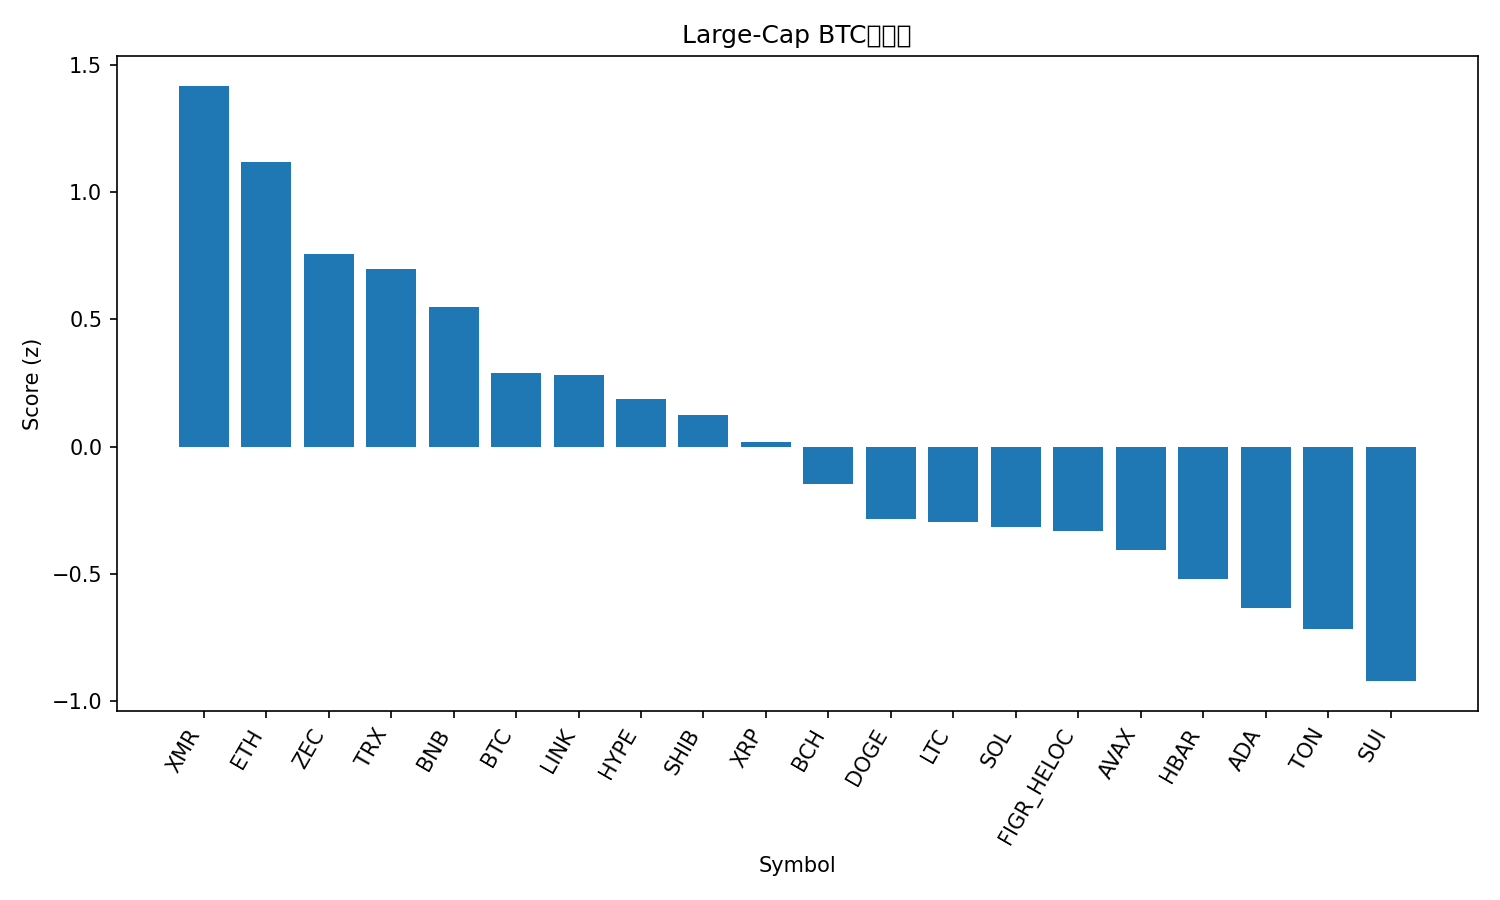

Values plotted in this chart, from the file beside it:
rank, name, symbol, price_btc, price_usd, pct_1h_btc, pct_24h_btc, pct_7d_btc, market_cap_rank, market_cap_usd, volume_usd, score
1, Monero, XMR, 0.003818, 388.3, 0.4064, 1.762, 10.36, 33, 7154432960, 195172317, 1.417
2, Ethereum, ETH, 0.03371, 3429, 0.8121, 0.3179, 2.21, 2, 414146668242, 31999617352, 1.117
3, Zcash, ZEC, 0.004567, 464.5, 1.773, -3.411, -1.176, 27, 7626445058, 1750225011, 0.7586
4, TRON, TRX, 2.91e-06, 0.2965, 0.3191, 0.04232, 5.075, 9, 28059788032, 731907955, 0.6983
5, BNB, BNB, 0.009332, 949.3, 0.4948, -0.4179, 0.2913, 5, 130780752602, 1639867951, 0.5469
6, Bitcoin, BTC, 1.0, 101723, 0.0, 0.0, 0.0, 1, 2030616463167, 60376340947, 0.2901
7, Chainlink, LINK, 0.0001502, 15.28, 0.4104, -1.505, 2.838, 17, 10660271064, 821395728, 0.2836
8, Hyperliquid, HYPE, 0.0003798, 38.63, 0.5354, -1.01, -6.114, 18, 10462649909, 472844749, 0.1859
9, Shiba Inu, SHIB, 9.4221e-11, 9.58e-06, -0.1681, -0.883, 7.032, 34, 5647673036, 160906395, 0.1241
10, XRP, XRP, 2.307e-05, 2.35, 0.1336, -1.953, 4.917, 4, 141155082531, 4210043895, 0.02007
11, Bitcoin Cash, BCH, 0.004984, 507, -0.892, 0.581, 5.39, 19, 10119134727, 286615125, -0.1478
12, Dogecoin, DOGE, 1.67e-06, 0.1696, -0.1576, -1.978, 3.471, 10, 25750760842, 1773510807, -0.2842
13, Litecoin, LTC, 0.0009478, 96.4, -0.2975, -2.719, 11.66, 30, 7383054534, 857354407, -0.2939
14, Solana, SOL, 0.001511, 153.7, 0.09477, -2.019, -2.891, 6, 85384033785, 5953319151, -0.3143
15, Figure Heloc, FIGR_HELOC, 9.93e-06, 1.01, -0.329, -1.099, -0.1867, 13, 13698368250, 1295643, -0.3323
16, Avalanche, AVAX, 0.0001658, 16.87, -0.09756, -2.51, 2.679, 32, 7203680818, 454291964, -0.4062
17, Hedera, HBAR, 1.73e-06, 0.1756, -0.1698, -2.786, 3.21, 28, 7459732972, 302843564, -0.5191
18, Cardano, ADA, 5.4e-06, 0.5493, -0.4605, -2.184, 2.283, 11, 20148612633, 1023672985, -0.6335
19, Toncoin, TON, 1.968e-05, 2.0, -0.977, -1.203, 4.674, 35, 4990386872, 129038291, -0.7142
20, Sui, SUI, 1.944e-05, 1.98, -0.2892, -3.27, -1.541, 31, 7290010624, 659349278, -0.9201
21, Stellar, XLM, 2.73e-06, 0.2775, -0.7726, -2.198, 1.143, 23, 8920065843, 193015561, -0.938
